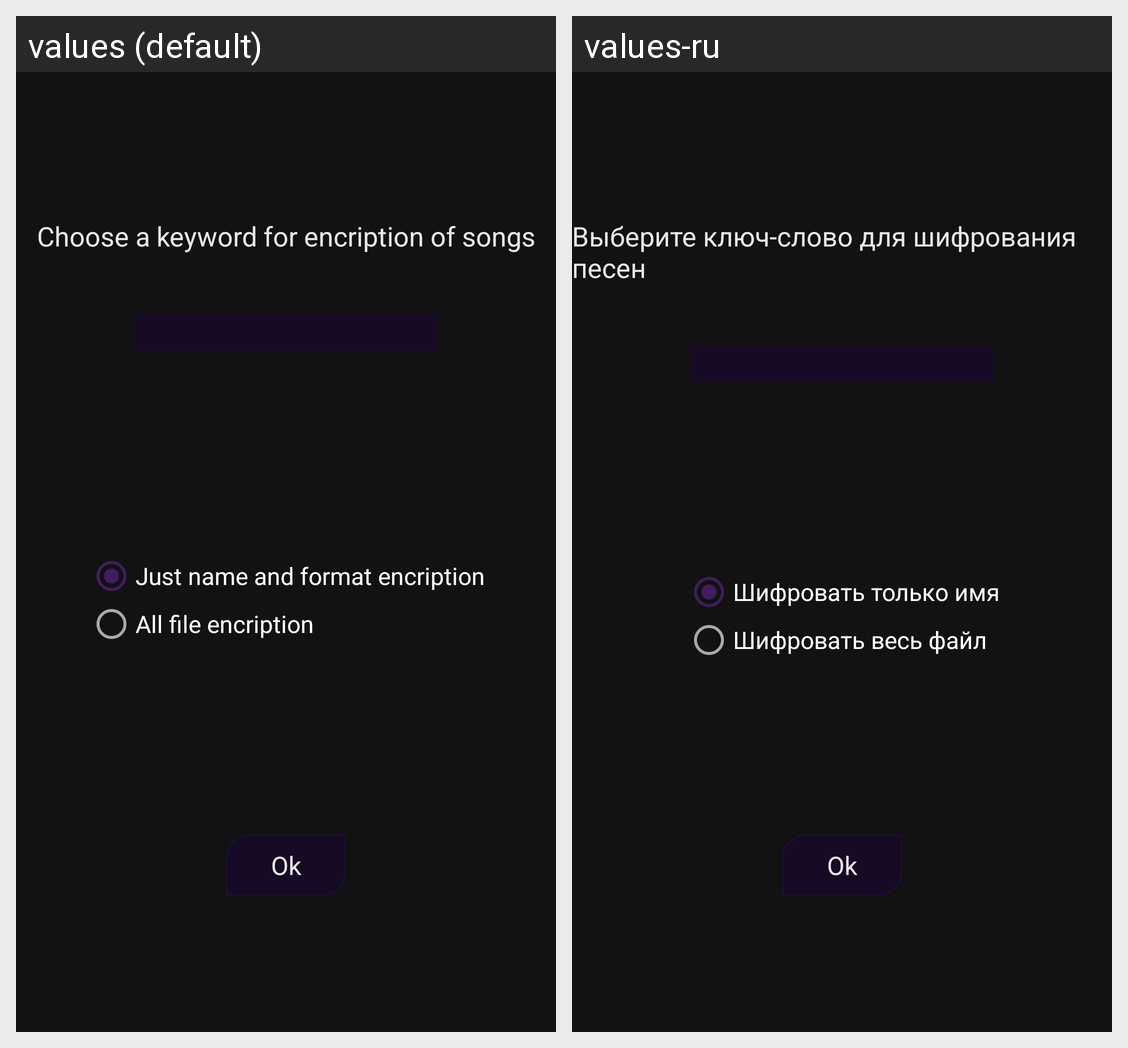

This grid shows one Android layout under two languages. Give, for every string resource on the screen, its name, the default text and each shown locale's text.
Android screen res/layout/activity_keyword.xml rendered under 2 locales, left to right: values (default), values-ru. Device: Nexus 5 (rendered at 1080×1920; each locale shown at half size, 540×960, under a caption strip naming it); theme PrivateMP3ThemeDefault.
Strings drawn on this screen, with the default value and each locale's value (text and hints the layout hard-codes, and strings that could not be matched under every locale, appear in the picture but are not listed):

keyword_inf
  values: Choose a keyword for encription of songs
  values-ru: Выберите ключ-слово для шифрования песен

keyword_choose1
  values: Just name and format encription
  values-ru: Шифровать только имя

keyword_choose2
  values: All file encription
  values-ru: Шифровать весь файл
